Dataset: data (GitHub, TeddyDharma/Food-Recommender). Classes: ayam betutu, beberuk terong, coto makassar, gudeg, kerak telor, mie aceh, nasi kuning, nasi pecel, papeda, pempek, peuyeum, rawon, rendang, sate madura, serabi, soto banjar, soto lamongan, tahu sumedang.

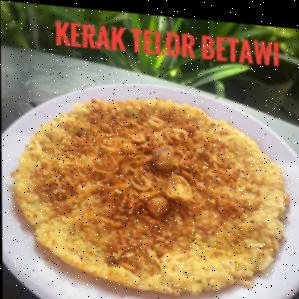
Label: kerak telor

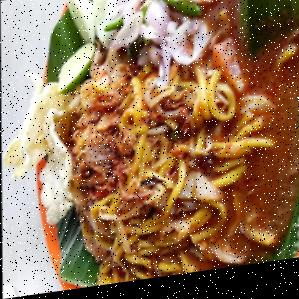
Label: mie aceh

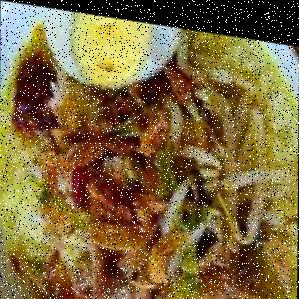
Label: soto lamongan

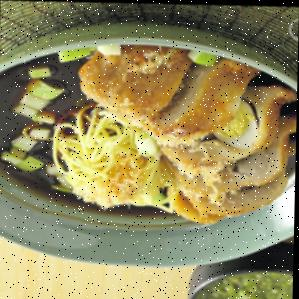
Label: pempek

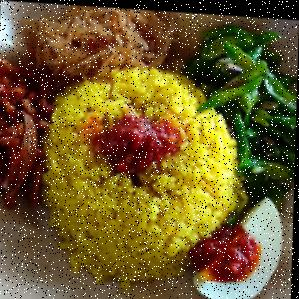
Label: nasi kuning

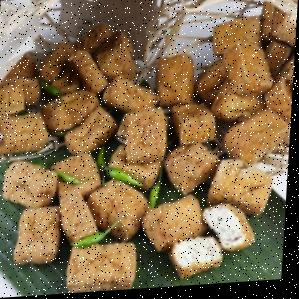
Label: tahu sumedang
